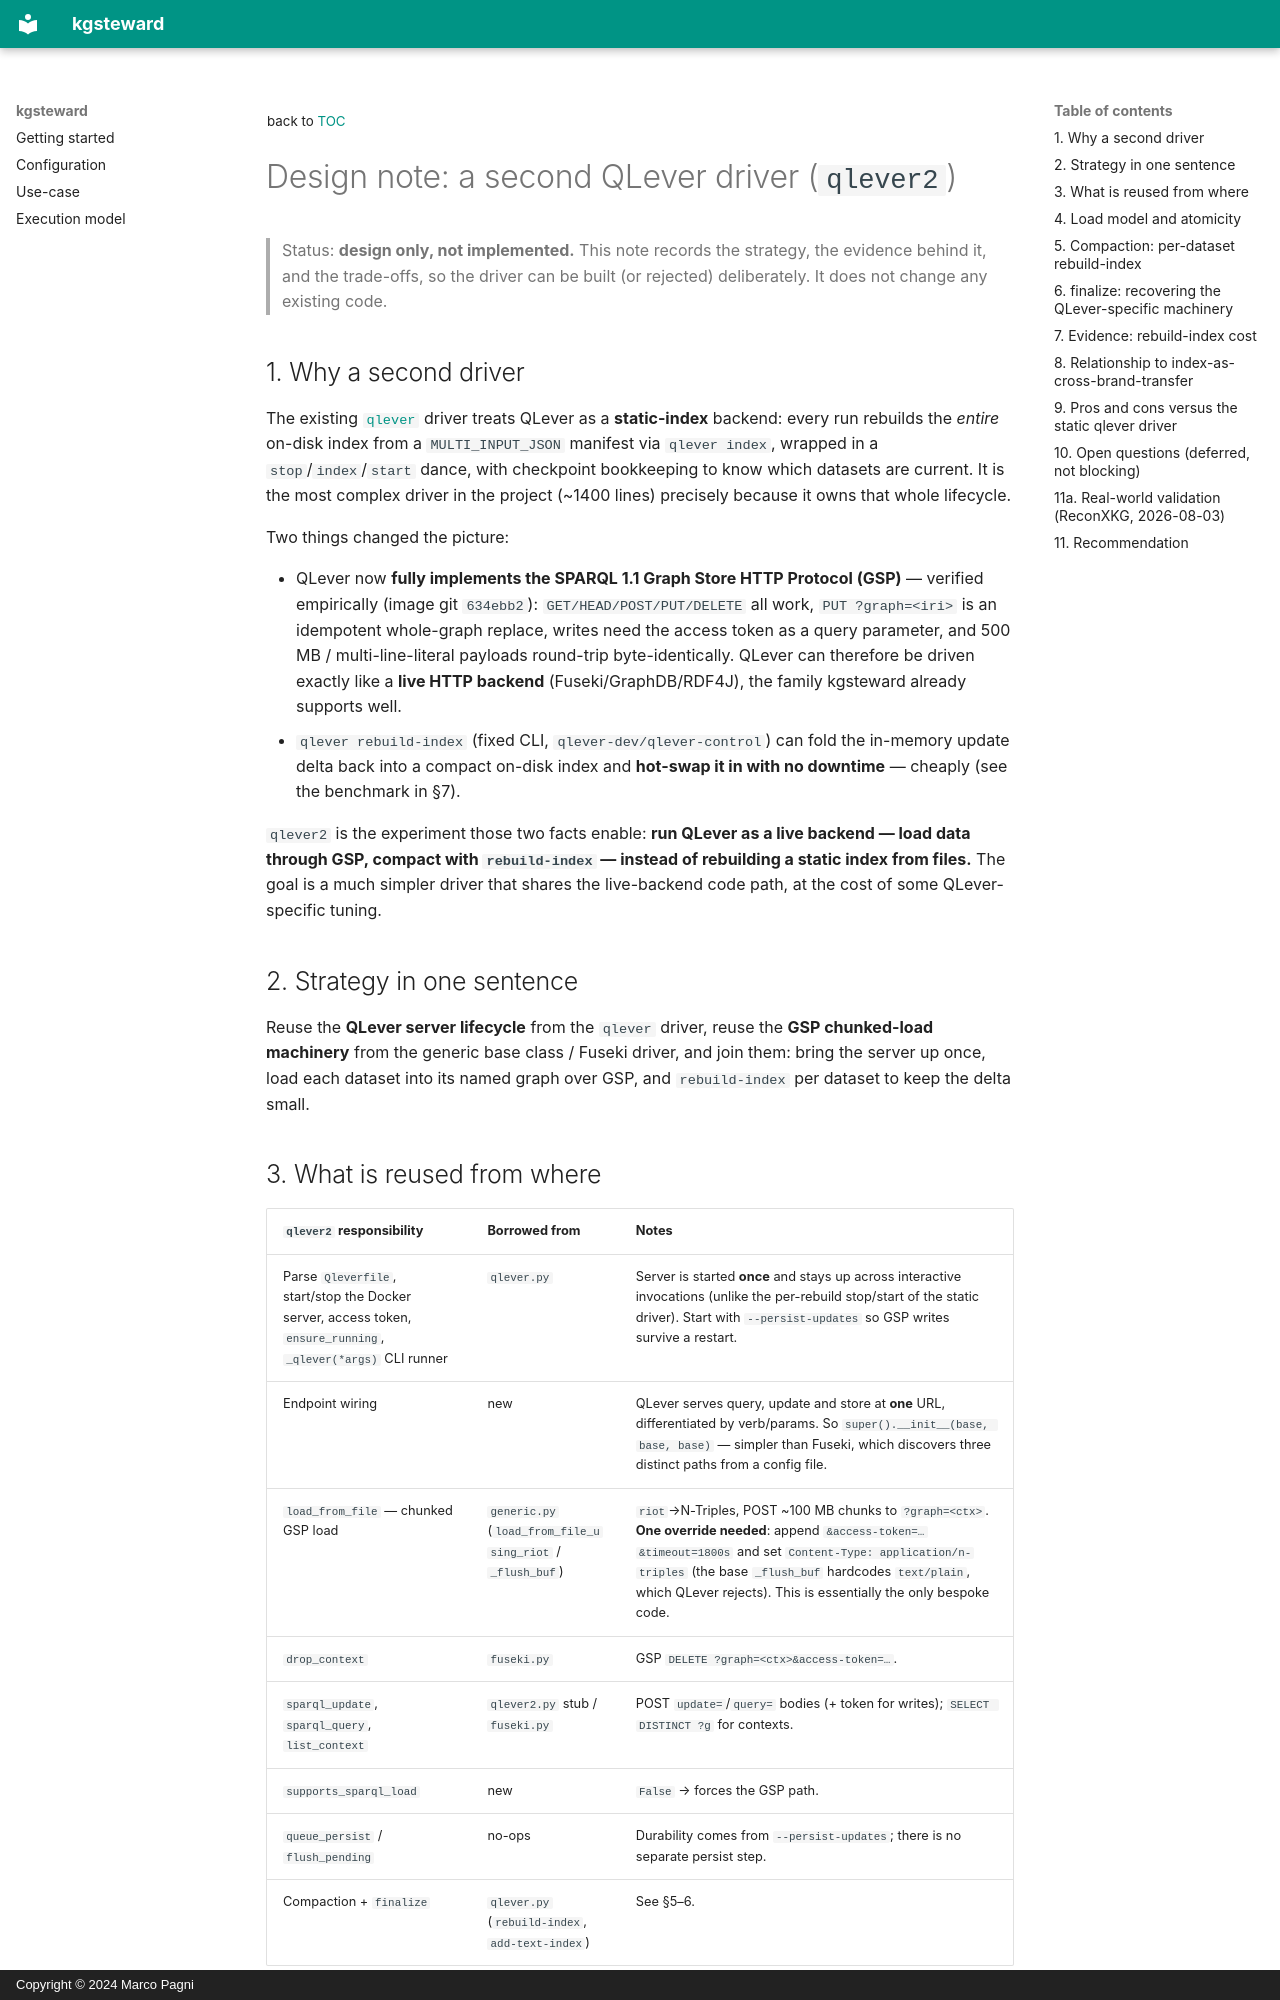

repository: sib-swiss/kgsteward · page: drivers/qlever2-design/index.html · generator: mkdocs · copyright: Copyright © 2024 Marco Pagni

<sup>back to [TOC](../README.md)</sup>

# Design note: a second QLever driver (`qlever2`)

> Status: **design only, not implemented.** This note records the strategy,
> the evidence behind it, and the trade-offs, so the driver can be built (or
> rejected) deliberately. It does not change any existing code.

## 1. Why a second driver

The existing [`qlever`](README.md) driver treats QLever as a **static-index**
backend: every run rebuilds the *entire* on-disk index from a `MULTI_INPUT_JSON`
manifest via `qlever index`, wrapped in a `stop`/`index`/`start` dance, with
checkpoint bookkeeping to know which datasets are current. It is the most
complex driver in the project (~1400 lines) precisely because it owns that whole
lifecycle.

Two things changed the picture:

* QLever now **fully implements the SPARQL 1.1 Graph Store HTTP Protocol
  (GSP)** — verified empirically (image git `634ebb2`): `GET/HEAD/POST/PUT/DELETE`
  all work, `PUT ?graph=<iri>` is an idempotent whole-graph replace, writes need
  the access token as a query parameter, and 500 MB / multi-line-literal payloads
  round-trip byte-identically. QLever can therefore be driven exactly like a
  **live HTTP backend** (Fuseki/GraphDB/RDF4J), the family kgsteward already
  supports well.
* `qlever rebuild-index` (fixed CLI, `qlever-dev/qlever-control`) can fold the
  in-memory update delta back into a compact on-disk index and **hot-swap it in
  with no downtime** — cheaply (see the benchmark in §7).

`qlever2` is the experiment those two facts enable: **run QLever as a live
backend — load data through GSP, compact with `rebuild-index` — instead of
rebuilding a static index from files.** The goal is a much simpler driver that
shares the live-backend code path, at the cost of some QLever-specific tuning.

## 2. Strategy in one sentence

Reuse the **QLever server lifecycle** from the `qlever` driver, reuse the
**GSP chunked-load machinery** from the generic base class / Fuseki driver, and
join them: bring the server up once, load each dataset into its named graph over
GSP, and `rebuild-index` per dataset to keep the delta small.

## 3. What is reused from where

| `qlever2` responsibility | Borrowed from | Notes |
|---|---|---|
| Parse `Qleverfile`, start/stop the Docker server, access token, `ensure_running`, `_qlever(*args)` CLI runner | `qlever.py` | Server is started **once** and stays up across interactive invocations (unlike the per-rebuild stop/start of the static driver). Start with `--persist-updates` so GSP writes survive a restart. |
| Endpoint wiring | new | QLever serves query, update and store at **one** URL, differentiated by verb/params. So `super().__init__(base, base, base)` — simpler than Fuseki, which discovers three distinct paths from a config file. |
| `load_from_file` — chunked GSP load | `generic.py` (`load_from_file_using_riot` / `_flush_buf`) | `riot`→N-Triples, POST ~100 MB chunks to `?graph=<ctx>`. **One override needed**: append `&access-token=…&timeout=1800s` and set `Content-Type: application/n-triples` (the base `_flush_buf` hardcodes `text/plain`, which QLever rejects). This is essentially the only bespoke code. |
| `drop_context` | `fuseki.py` | GSP `DELETE ?graph=<ctx>&access-token=…`. |
| `sparql_update`, `sparql_query`, `list_context` | `qlever2.py` stub / `fuseki.py` | POST `update=`/`query=` bodies (+ token for writes); `SELECT DISTINCT ?g` for contexts. |
| `supports_sparql_load` | new | `False` → forces the GSP path. |
| `queue_persist` / `flush_pending` | no-ops | Durability comes from `--persist-updates`; there is no separate persist step. |
| Compaction + `finalize` | `qlever.py` (`rebuild-index`, `add-text-index`) | See §5–6. |
